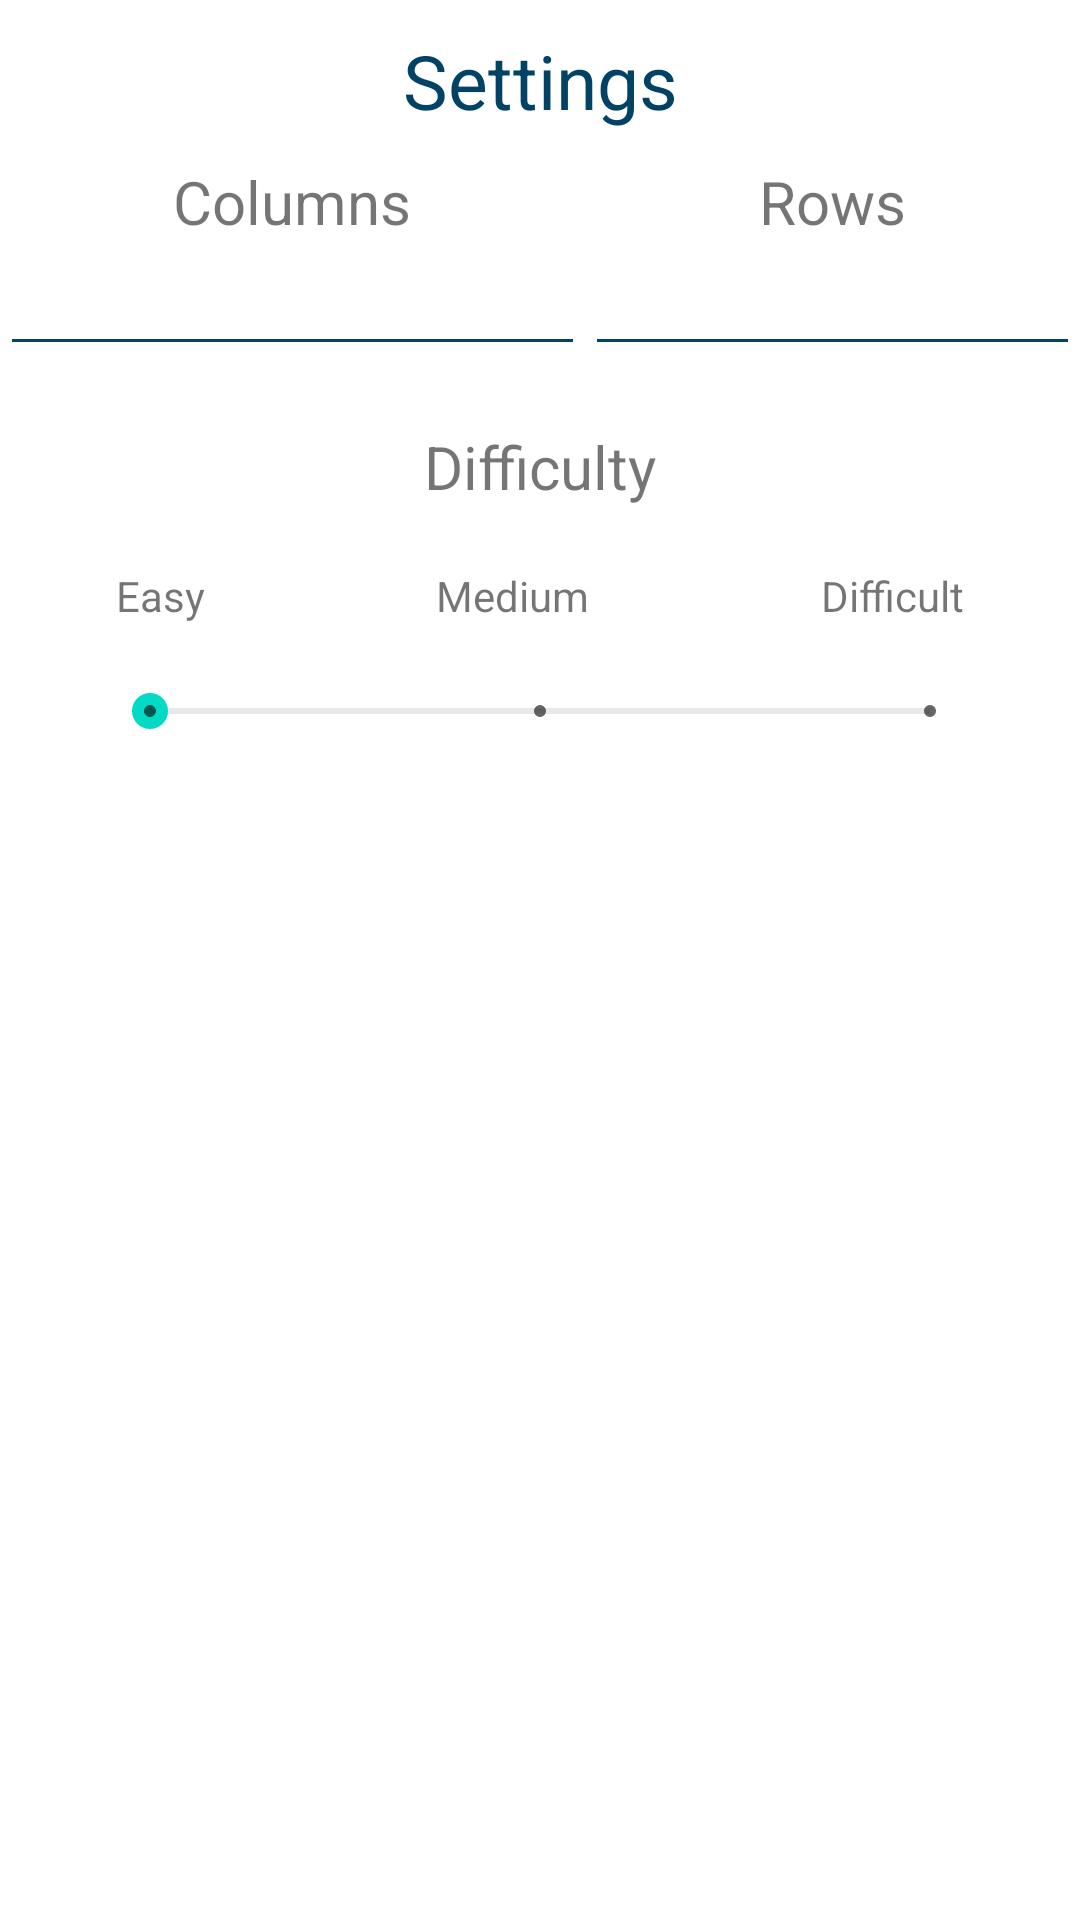

Android layout source for this screen:
<!-- AndroidManifest.xml: application theme AppTheme -->
<!-- res/layout/dialog_user_defined_game_mode.xml -->
<?xml version="1.0" encoding="utf-8"?>
<LinearLayout
    xmlns:android="http://schemas.android.com/apk/res/android"
    android:layout_width="match_parent"
    android:layout_height="match_parent"
    android:orientation="vertical">

    <TextView
        android:layout_width="match_parent"
        android:layout_height="wrap_content"
        android:gravity="center"
        android:padding="10dp"
        android:text="@string/title_dialog_user_defined"
        android:textSize="25sp"
        android:textColor="@color/colorPrimaryDark"/>

    <LinearLayout
        android:layout_width="match_parent"
        android:layout_height="wrap_content"
        android:orientation="horizontal">

        <LinearLayout
            android:layout_width="wrap_content"
            android:layout_height="wrap_content"
            android:layout_weight="1"
            android:orientation="vertical">

            <TextView
                android:layout_width="match_parent"
                android:layout_height="wrap_content"
                android:labelFor="@+id/editTextNrOfColumns"
                android:gravity="center"
                android:text="@string/nr_of_columns"
                android:textSize="20sp"/>

            <EditText
                android:id="@+id/editTextNrOfColumns"
                android:layout_width="match_parent"
                android:layout_height="wrap_content"
                android:gravity="center"
                android:inputType="number"
                android:backgroundTint="@color/colorPrimary"
                android:fontFamily="sans-serif"/>

        </LinearLayout>

        <LinearLayout
            android:layout_width="wrap_content"
            android:layout_height="wrap_content"
            android:layout_weight="1"
            android:orientation="vertical">

            <TextView
                android:layout_width="match_parent"
                android:layout_height="wrap_content"
                android:labelFor="@+id/editTextNrOfRows"
                android:gravity="center"
                android:text="@string/nr_of_rows"
                android:textSize="20sp"/>

            <EditText
                android:id="@+id/editTextNrOfRows"
                android:layout_width="match_parent"
                android:layout_height="wrap_content"
                android:gravity="center"
                android:inputType="number"
                android:backgroundTint="@color/colorPrimary"
                android:fontFamily="sans-serif"/>

        </LinearLayout>

    </LinearLayout>

    <TextView
        android:layout_width="match_parent"
        android:layout_height="wrap_content"
        android:gravity="center"
        android:paddingTop="20dp"
        android:paddingBottom="20dp"
        android:text="@string/degree_of_difficulty"
        android:textSize="20sp"/>

    <LinearLayout
        android:layout_width="match_parent"
        android:layout_height="wrap_content"
        android:orientation="horizontal">

        <TextView
            android:layout_width="wrap_content"
            android:layout_height="wrap_content"
            android:layout_weight="1"
            android:gravity="center"
            android:text="@string/game_mode_easy"/>

        <TextView
            android:layout_width="wrap_content"
            android:layout_height="wrap_content"
            android:layout_weight="1"
            android:gravity="center"
            android:text="@string/game_mode_medium"/>

        <TextView
            android:layout_width="wrap_content"
            android:layout_height="wrap_content"
            android:layout_weight="1"
            android:gravity="center"
            android:text="@string/game_mode_difficult"/>

    </LinearLayout>

    <SeekBar
        android:id="@+id/degreeOfDifficulty"
        android:layout_width="match_parent"
        android:layout_height="wrap_content"
        android:paddingStart="50dp"
        android:paddingEnd="50dp"
        android:paddingTop="20dp"
        android:paddingBottom="20dp"
        android:max="2"
        android:progressTint="@color/colorAccent"
        android:progressBackgroundTint="@color/middlegrey"
        android:theme="@style/Base.Widget.AppCompat.SeekBar.Discrete">
    </SeekBar>

</LinearLayout>
<!-- resources referenced by this layout -->
<resources>
  <color name="colorAccent">#0274B2</color>
  <color name="colorPrimary">#024265</color>
  <color name="colorPrimaryDark">#024265</color>
  <color name="middlegrey">#A8A8A8</color>
  <string name="degree_of_difficulty">Difficulty</string>
  <string name="game_mode_difficult">Difficult</string>
  <string name="game_mode_easy">Easy</string>
  <string name="game_mode_medium">Medium</string>
  <string name="nr_of_columns">Columns</string>
  <string name="nr_of_rows">Rows</string>
  <string name="title_dialog_user_defined">Settings</string>
</resources>
